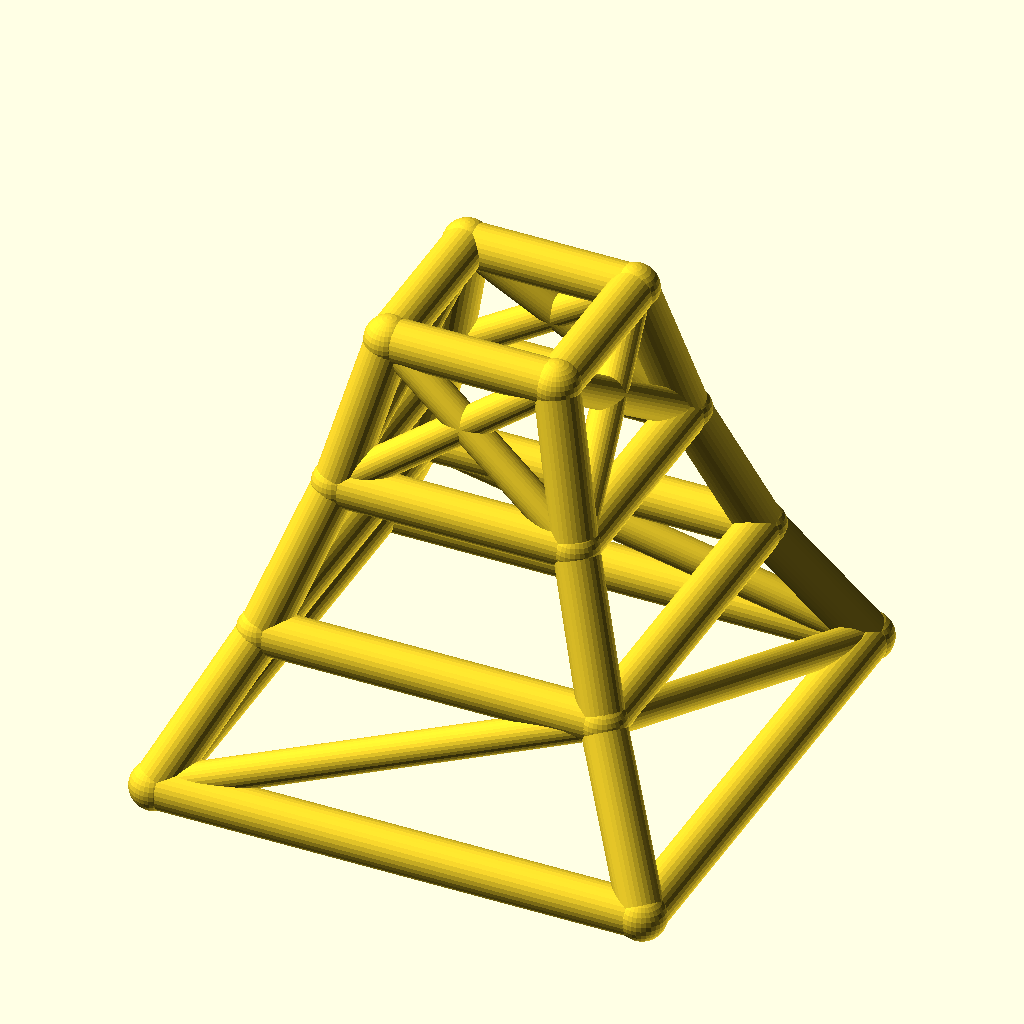
Cell 1: rendered with the file's own defaults.
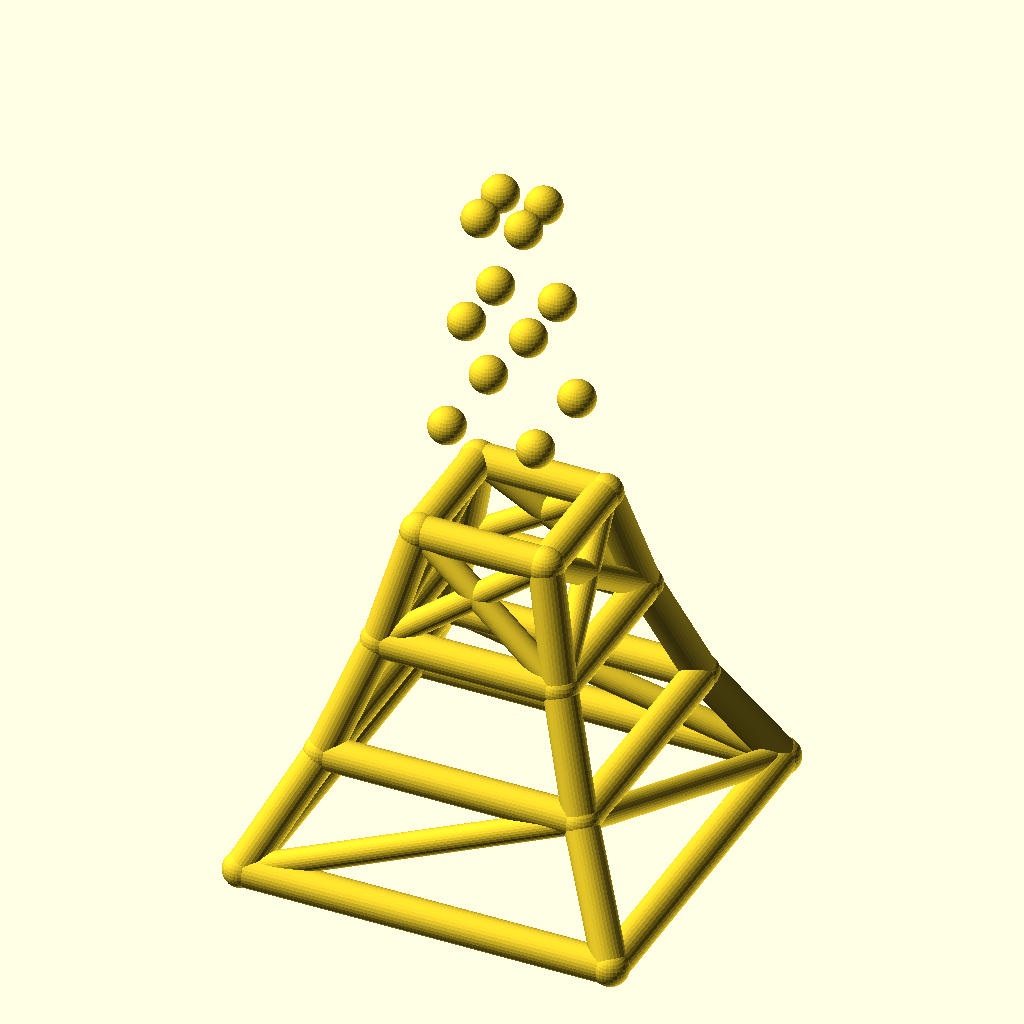
Cell 2: levels = 6 (everything else at default).
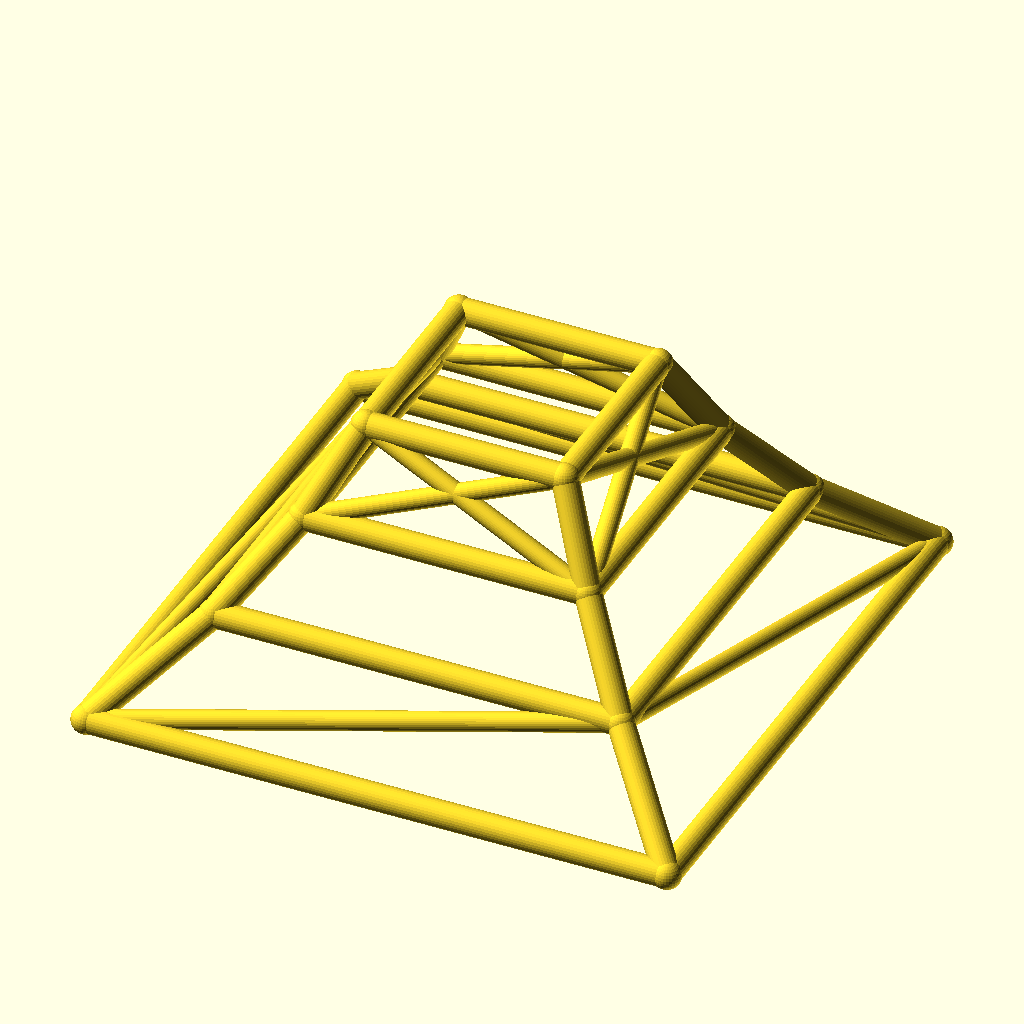
Cell 3: base_w = 200 (everything else at default).
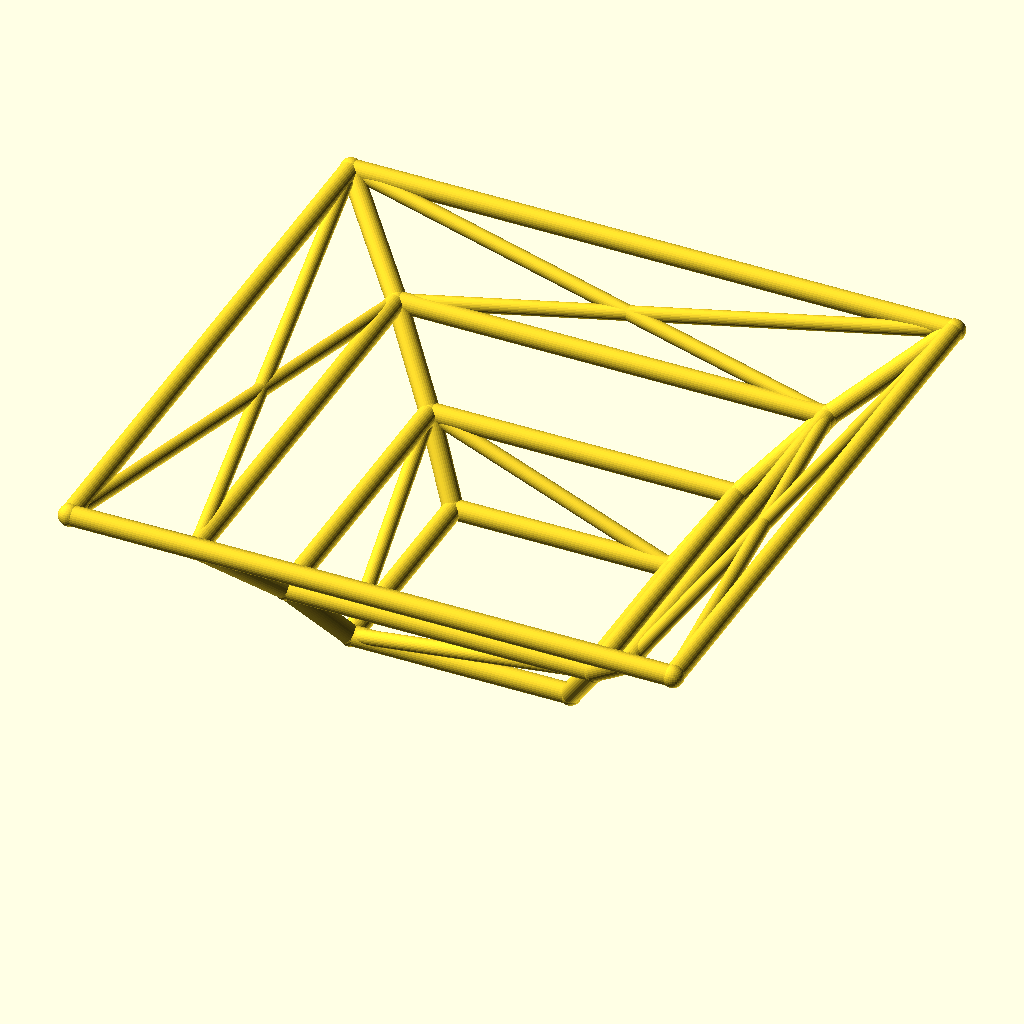
Cell 4: the same model with taper = 1.4.
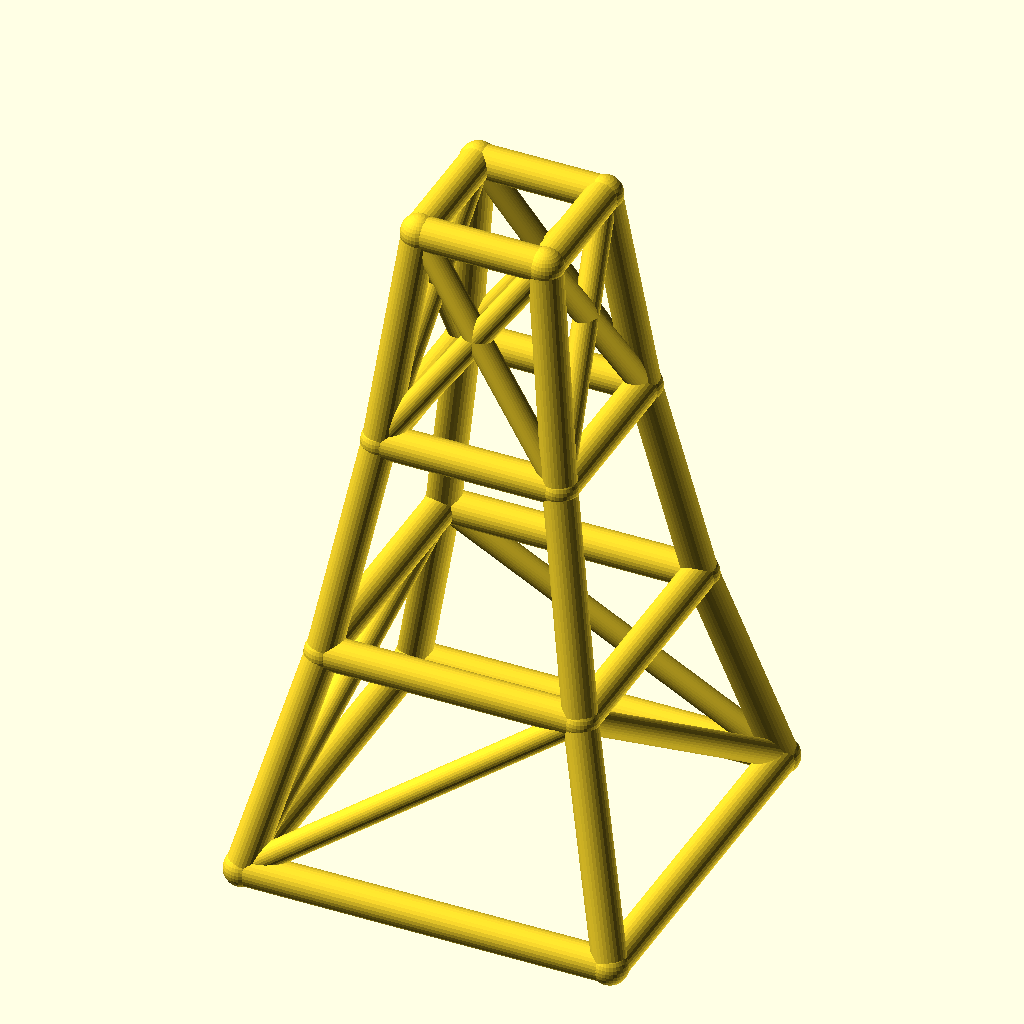
Cell 5 — level_h set to 60, the other parameters unchanged.
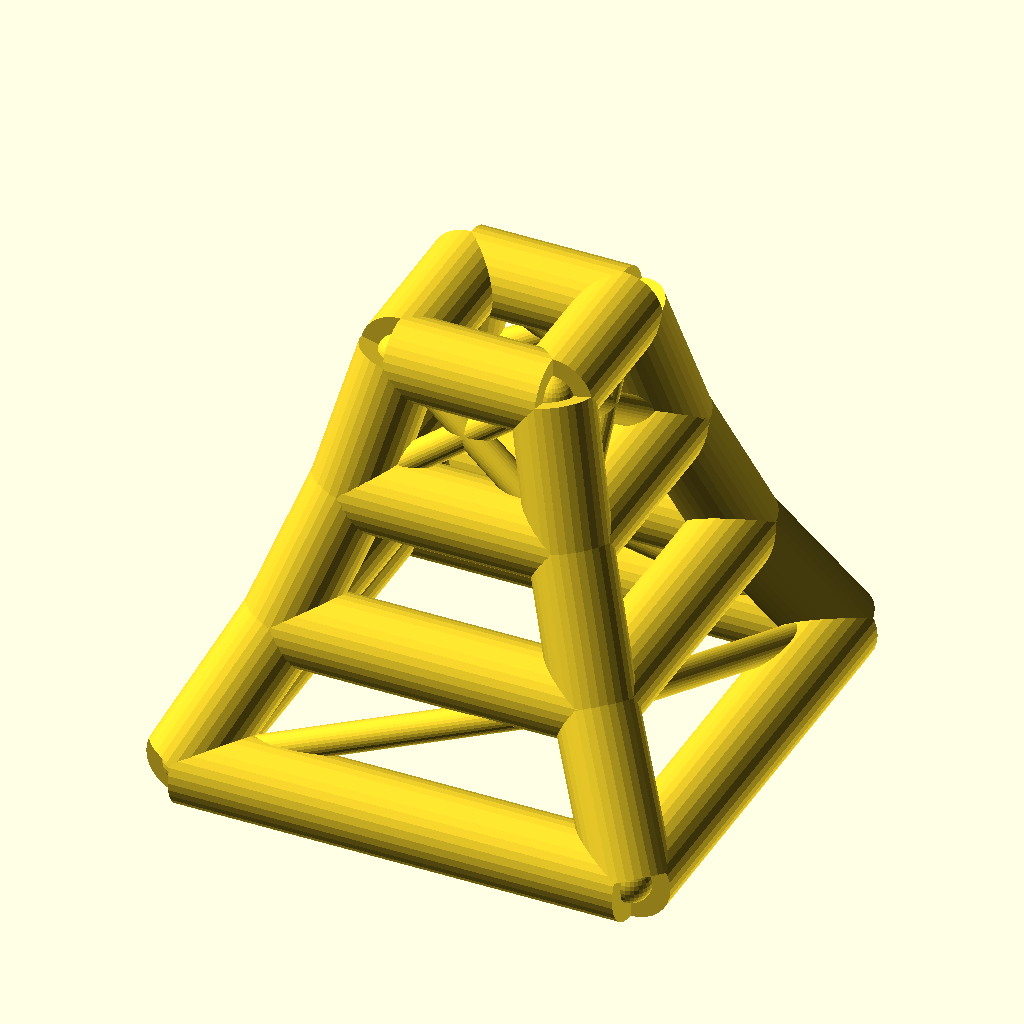
Cell 6 — leg_r set to 9, the other parameters unchanged.
All cells are drawn from the same view direction (rotation 55°, 0°, 25°, orthographic, colour scheme Cornfield), but the view is re-fitted for each cell, so position and scale can differ between cells as well as the parameter.
The OpenSCAD source (optional_data/data/wire2/masttowers/scene_0173.scad):
$fn = 32;

// ----------------------------------------------------------------------
// Tapered four-leg tower: 3 levels, base 100 mm, taper 0.7 per level
// ----------------------------------------------------------------------

// --- parameters (mm) ---
levels = 3;               // number of tower levels
base_w = 100;             // bottom ring width (X and Y)
taper = 0.7;              // ring width multiplier per level
level_h = 30;             // height of one level
leg_r = 4.5;              // leg / ring member radius
brace_r = 3.3;            // diagonal brace radius
joint_r = 4.9;            // joint ball radius

bbox_x = base_w + 2 * joint_r;  // overall X, joints included
bbox_y = base_w + 2 * joint_r;  // overall Y, joints included
bbox_z = levels * level_h + 2 * joint_r;  // overall Z, joints included
leg_d = 2 * leg_r;  // leg / ring stock diameter
brace_d = 2 * brace_r;  // brace stock diameter
joint_d = 2 * joint_r;  // joint ball diameter
top_w = base_w * pow(taper, levels);  // width of the top ring
nodes = [for (lvl = [0 : levels], sx = [-1, 1], sy = [-1, 1]) [sx * base_w * pow(taper, lvl) / 2, sy * base_w * pow(taper, lvl) / 2, lvl * level_h]];

module member(a, b, r) {
  /* round stock from joint a to joint b, ends buried in the joint balls */
  d = b - a;
  length = norm(d);
  translate(a) rotate([0, acos(d[2] / length), atan2(d[1], d[0])])
    cylinder(h = length, r = r);
}

module joint(p, r) {
  /* ball at the joint centre, fatter than every member meeting there */
  translate(p) sphere(r = r);
}

/* members - each call is one graph edge */
member(nodes[0], nodes[4], leg_r);
member(nodes[1], nodes[5], leg_r);
member(nodes[2], nodes[6], leg_r);
member(nodes[3], nodes[7], leg_r);
member(nodes[4], nodes[8], leg_r);
member(nodes[5], nodes[9], leg_r);
member(nodes[6], nodes[10], leg_r);
member(nodes[7], nodes[11], leg_r);
member(nodes[8], nodes[12], leg_r);
member(nodes[9], nodes[13], leg_r);
member(nodes[10], nodes[14], leg_r);
member(nodes[11], nodes[15], leg_r);
member(nodes[0], nodes[1], leg_r);
member(nodes[2], nodes[3], leg_r);
member(nodes[0], nodes[2], leg_r);
member(nodes[1], nodes[3], leg_r);
member(nodes[4], nodes[5], leg_r);
member(nodes[6], nodes[7], leg_r);
member(nodes[4], nodes[6], leg_r);
member(nodes[5], nodes[7], leg_r);
member(nodes[8], nodes[9], leg_r);
member(nodes[10], nodes[11], leg_r);
member(nodes[8], nodes[10], leg_r);
member(nodes[9], nodes[11], leg_r);
member(nodes[12], nodes[13], leg_r);
member(nodes[14], nodes[15], leg_r);
member(nodes[12], nodes[14], leg_r);
member(nodes[13], nodes[15], leg_r);
member(nodes[0], nodes[5], brace_r);
member(nodes[3], nodes[6], brace_r);
member(nodes[0], nodes[6], brace_r);
member(nodes[3], nodes[5], brace_r);
member(nodes[8], nodes[13], brace_r);
member(nodes[9], nodes[12], brace_r);
member(nodes[10], nodes[15], brace_r);
member(nodes[11], nodes[14], brace_r);
member(nodes[8], nodes[14], brace_r);
member(nodes[10], nodes[12], brace_r);
member(nodes[9], nodes[15], brace_r);
member(nodes[11], nodes[13], brace_r);

/* joint balls */
for (p = nodes) joint(p, joint_r);
Customizer parameters (derived from the source; name, type, default, range or options):
levels: number, default 3
base_w: number, default 100
taper: number, default 0.7
level_h: number, default 30
leg_r: number, default 4.5
brace_r: number, default 3.3
joint_r: number, default 4.9
